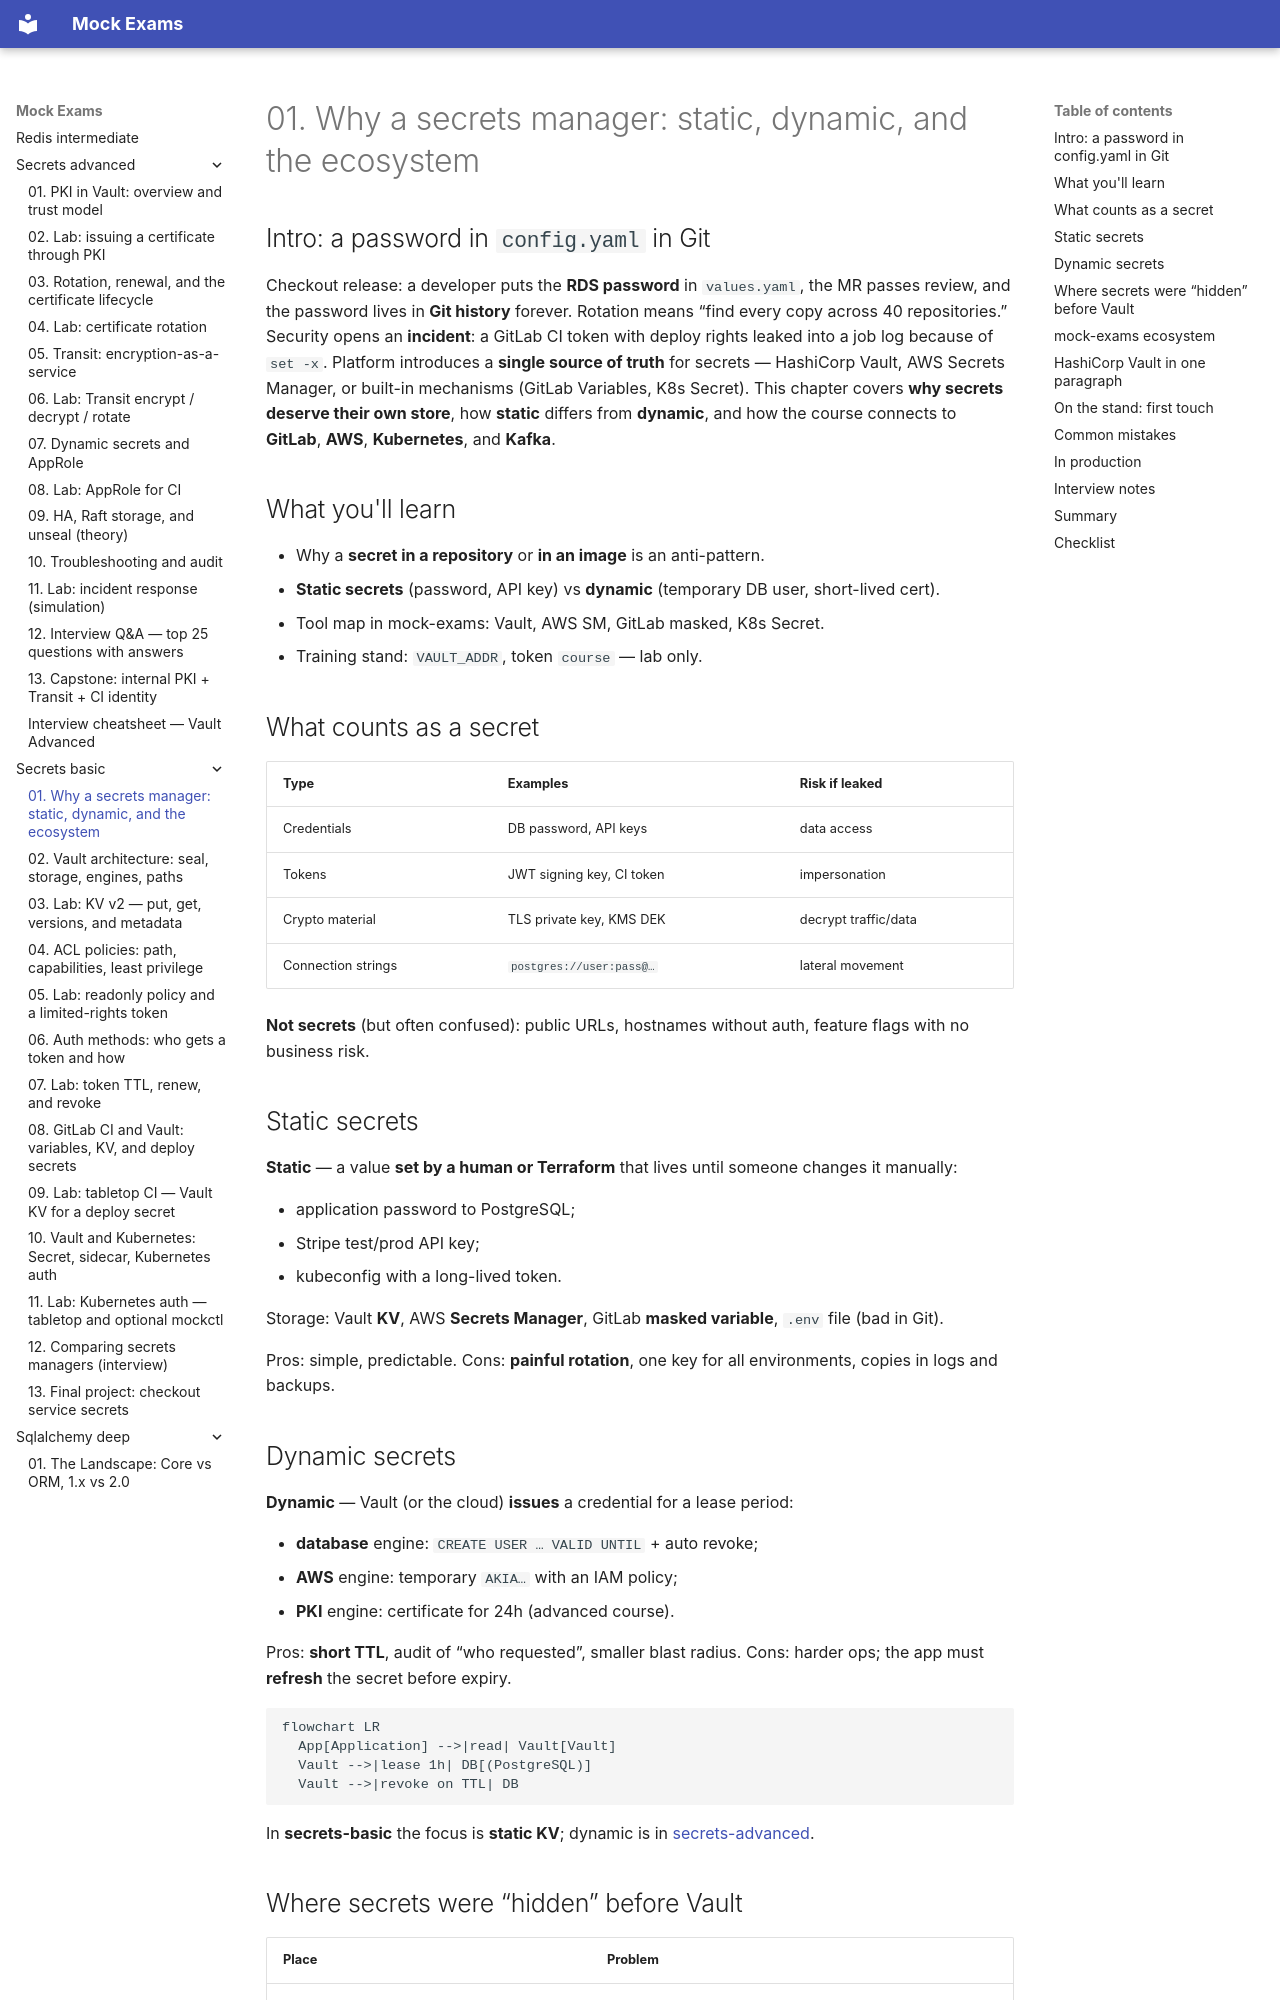

repository: FedorArbuzov/mock-exams · page: secrets-basic/01-why-secrets/index.html · generator: mkdocs

# 01. Why a secrets manager: static, dynamic, and the ecosystem

## Intro: a password in `config.yaml` in Git

Checkout release: a developer puts the **RDS password** in `values.yaml`, the MR passes review, and the password lives in **Git history** forever. Rotation means “find every copy across 40 repositories.” Security opens an **incident**: a GitLab CI token with deploy rights leaked into a job log because of `set -x`. Platform introduces a **single source of truth** for secrets — HashiCorp Vault, AWS Secrets Manager, or built-in mechanisms (GitLab Variables, K8s Secret). This chapter covers **why secrets deserve their own store**, how **static** differs from **dynamic**, and how the course connects to **GitLab**, **AWS**, **Kubernetes**, and **Kafka**.

## What you'll learn

- Why a **secret in a repository** or **in an image** is an anti-pattern.
- **Static secrets** (password, API key) vs **dynamic** (temporary DB user, short-lived cert).
- Tool map in mock-exams: Vault, AWS SM, GitLab masked, K8s Secret.
- Training stand: `VAULT_ADDR`, token `course` — lab only.

## What counts as a secret

| Type | Examples | Risk if leaked |
|-----|---------|-----------------|
| Credentials | DB password, API keys | data access |
| Tokens | JWT signing key, CI token | impersonation |
| Crypto material | TLS private key, KMS DEK | decrypt traffic/data |
| Connection strings | `postgres://user:pass@…` | lateral movement |

**Not secrets** (but often confused): public URLs, hostnames without auth, feature flags with no business risk.

## Static secrets

**Static** — a value **set by a human or Terraform** that lives until someone changes it manually:

- application password to PostgreSQL;
- Stripe test/prod API key;
- kubeconfig with a long-lived token.

Storage: Vault **KV**, AWS **Secrets Manager**, GitLab **masked variable**, `.env` file (bad in Git).

Pros: simple, predictable. Cons: **painful rotation**, one key for all environments, copies in logs and backups.

## Dynamic secrets

**Dynamic** — Vault (or the cloud) **issues** a credential for a lease period:

- **database** engine: `CREATE USER … VALID UNTIL` + auto revoke;
- **AWS** engine: temporary `AKIA…` with an IAM policy;
- **PKI** engine: certificate for 24h (advanced course).

Pros: **short TTL**, audit of “who requested”, smaller blast radius. Cons: harder ops; the app must **refresh** the secret before expiry.

```mermaid
flowchart LR
  App[Application] -->|read| Vault[Vault]
  Vault -->|lease 1h| DB[(PostgreSQL)]
  Vault -->|revoke on TTL| DB
```

In **secrets-basic** the focus is **static KV**; dynamic is in [secrets-advanced](../secrets-advanced/README.md).
